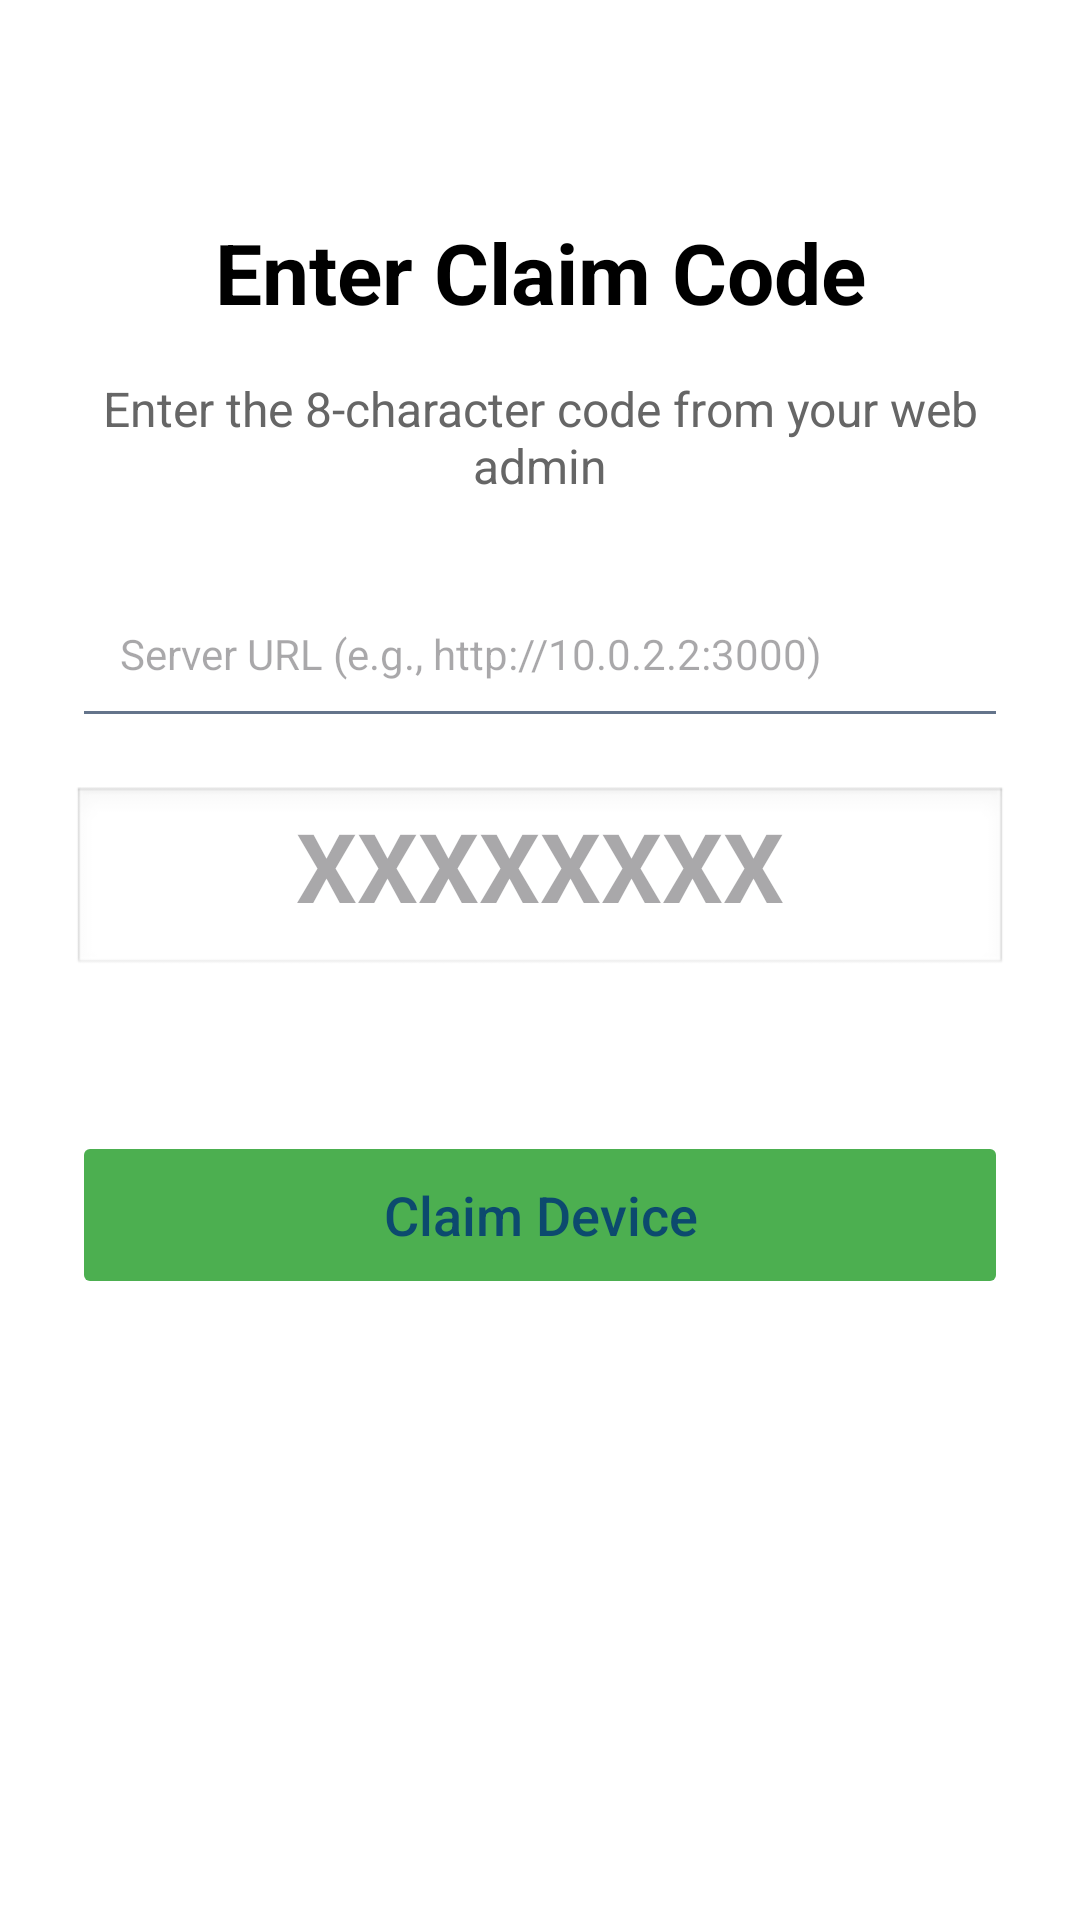

The Android layout XML behind this screen, and the referenced resources:
<!-- AndroidManifest.xml: application theme Theme.SmsMonitor -->
<!-- res/layout/activity_manual_code_entry.xml -->
<?xml version="1.0" encoding="utf-8"?>
<ScrollView xmlns:android="http://schemas.android.com/apk/res/android"
    xmlns:app="http://schemas.android.com/apk/res-auto"
    android:layout_width="match_parent"
    android:layout_height="match_parent"
    android:fillViewport="true"
    android:background="@android:color/white">

<androidx.constraintlayout.widget.ConstraintLayout 
    android:layout_width="match_parent"
    android:layout_height="match_parent"
    android:padding="24dp">

    <TextView
        android:id="@+id/titleText"
        android:layout_width="wrap_content"
        android:layout_height="wrap_content"
        android:text="Enter Claim Code"
        android:textSize="28sp"
        android:textStyle="bold"
        android:textColor="@android:color/black"
        app:layout_constraintTop_toTopOf="parent"
        app:layout_constraintStart_toStartOf="parent"
        app:layout_constraintEnd_toEndOf="parent"
        android:layout_marginTop="48dp" />

    <TextView
        android:id="@+id/instructionText"
        android:layout_width="0dp"
        android:layout_height="wrap_content"
        android:text="Enter the 8-character code from your web admin"
        android:textSize="16sp"
        android:textColor="#666666"
        android:gravity="center"
        app:layout_constraintTop_toBottomOf="@id/titleText"
        app:layout_constraintStart_toStartOf="parent"
        app:layout_constraintEnd_toEndOf="parent"
        android:layout_marginTop="16dp" />

    <EditText
        android:id="@+id/serverUrlInput"
        android:layout_width="0dp"
        android:layout_height="56dp"
        android:hint="Server URL (e.g., http://10.0.2.2:3000)"
        android:textSize="14sp"
        android:inputType="textUri"
        android:padding="16dp"
        android:layout_marginTop="24dp"
        app:layout_constraintTop_toBottomOf="@id/instructionText"
        app:layout_constraintStart_toStartOf="parent"
        app:layout_constraintEnd_toEndOf="parent" />

    <EditText
        android:id="@+id/codeInput"
        android:layout_width="0dp"
        android:layout_height="64dp"
        android:hint="XXXXXXXX"
        android:textSize="32sp"
        android:textStyle="bold"
        android:textColor="@android:color/black"
        android:gravity="center"
        android:inputType="textCapCharacters|textNoSuggestions"
        android:maxLength="8"
        android:background="@android:drawable/edit_text"
        android:padding="16dp"
        app:layout_constraintTop_toBottomOf="@id/serverUrlInput"
        app:layout_constraintStart_toStartOf="parent"
        app:layout_constraintEnd_toEndOf="parent"
        app:layout_constraintBottom_toTopOf="@id/statusText"
        android:layout_marginTop="16dp" />

    <TextView
        android:id="@+id/statusText"
        android:layout_width="0dp"
        android:layout_height="wrap_content"
        android:textSize="14sp"
        android:gravity="center"
        app:layout_constraintTop_toBottomOf="@id/codeInput"
        app:layout_constraintStart_toStartOf="parent"
        app:layout_constraintEnd_toEndOf="parent"
        android:layout_marginTop="16dp" />

    <ProgressBar
        android:id="@+id/progressBar"
        android:layout_width="wrap_content"
        android:layout_height="wrap_content"
        android:visibility="gone"
        app:layout_constraintTop_toBottomOf="@id/statusText"
        app:layout_constraintStart_toStartOf="parent"
        app:layout_constraintEnd_toEndOf="parent"
        android:layout_marginTop="16dp" />

    <Button
        android:id="@+id/claimButton"
        android:layout_width="0dp"
        android:layout_height="56dp"
        android:text="Claim Device"
        android:textSize="18sp"
        android:textAllCaps="false"
        android:backgroundTint="#4CAF50"
        android:enabled="false"
        android:layout_marginTop="16dp"
        android:layout_marginBottom="24dp"
        app:layout_constraintTop_toBottomOf="@id/progressBar"
        app:layout_constraintStart_toStartOf="parent"
        app:layout_constraintEnd_toEndOf="parent" />

</androidx.constraintlayout.widget.ConstraintLayout>

</ScrollView>
<!-- resources referenced by this layout -->
<resources>
  <style name="Theme.SmsMonitor" parent="Theme.Material3.DayNight.NoActionBar">
          
          <item name="colorPrimary">@color/primary</item>
          <item name="colorPrimaryVariant">@color/primary_variant</item>
          <item name="colorOnPrimary">@color/text_on_primary</item>
          
          
          <item name="colorSecondary">@color/secondary</item>
          <item name="colorSecondaryVariant">@color/secondary_dark</item>
          <item name="colorOnSecondary">@color/text_on_primary</item>
          
          
          <item name="android:colorBackground">@color/background</item>
          <item name="colorSurface">@color/surface</item>
          
          
          <item name="android:textColorPrimary">@color/text_primary</item>
          <item name="android:textColorSecondary">@color/text_secondary</item>
          
          
          <item name="android:statusBarColor">@color/status_bar</item>
          <item name="android:windowLightStatusBar">false</item>
          
          
          <item name="colorControlHighlight">@color/primary_light</item>
      </style>
  <color name="primary">#0369A1</color>
  <color name="primary_variant">#0284C7</color>
  <color name="text_on_primary">#FFFFFF</color>
  <color name="secondary">#0EA5E9</color>
  <color name="secondary_dark">#0284C7</color>
  <color name="background">#F0F9FF</color>
  <color name="surface">#FFFFFF</color>
  <color name="text_primary">#0C4A6E</color>
  <color name="text_secondary">#64748B</color>
  <color name="status_bar">#0C4A6E</color>
  <color name="primary_light">#0EA5E9</color>
</resources>
